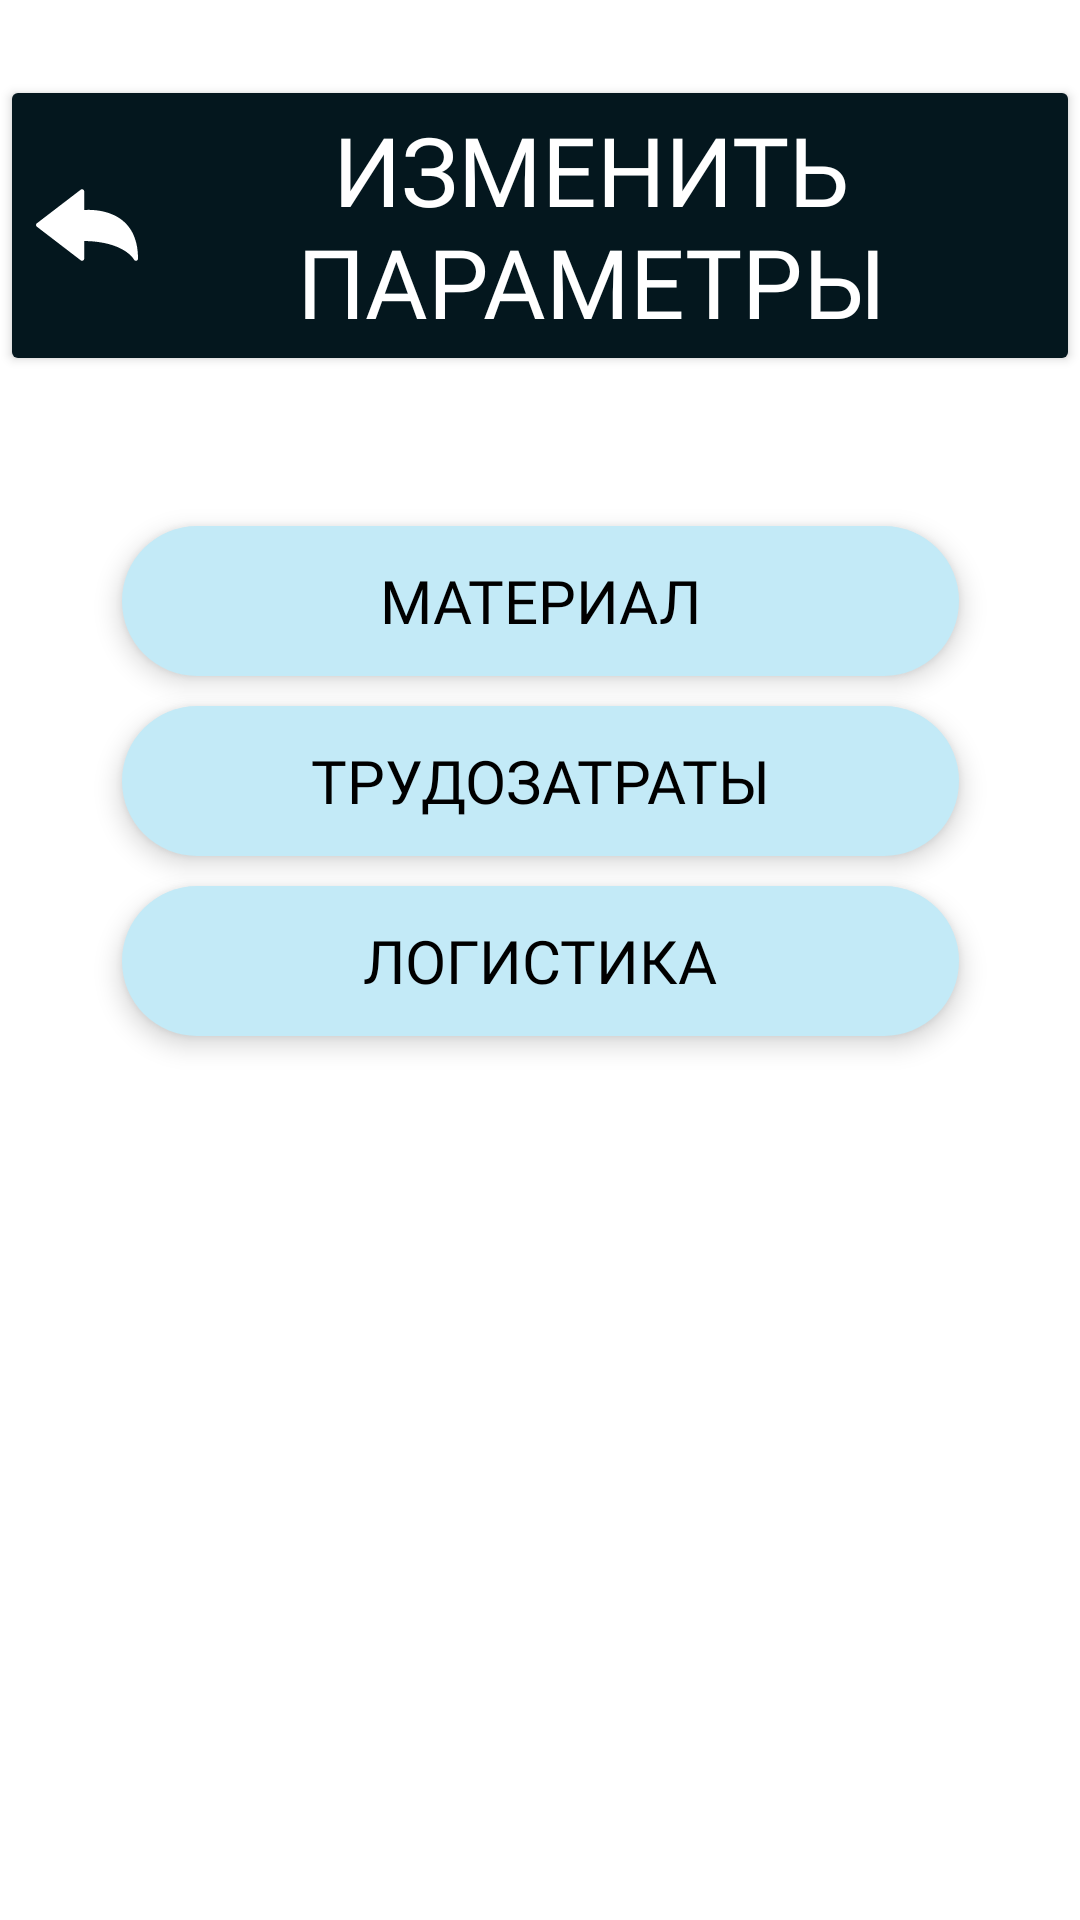

Layout XML and referenced resources for this Android screen:
<!-- AndroidManifest.xml: application theme Theme.RanteksCalc -->
<!-- res/layout/activity_settings_page.xml -->
<?xml version="1.0" encoding="utf-8"?>
<androidx.constraintlayout.widget.ConstraintLayout xmlns:android="http://schemas.android.com/apk/res/android"
    xmlns:app="http://schemas.android.com/apk/res-auto"


    xmlns:tools="http://schemas.android.com/tools"
    android:layout_width="match_parent"
    android:layout_height="match_parent">



    <LinearLayout
        android:layout_width="wrap_content"
        android:layout_height="wrap_content"
        android:layout_marginBottom="50dp"
        android:background="@drawable/shape_button_back_background"
        app:layout_constraintBottom_toBottomOf="parent"
        app:layout_constraintEnd_toEndOf="parent"
        app:layout_constraintStart_toStartOf="parent"/>


    <Button
        android:elevation="30sp"
        android:id="@+id/btnBack"
        android:drawableLeft="@drawable/ic_go_back_arrow"
        android:textColor="@color/white"
        android:textSize="32sp"
        android:fontFamily="@font/nunito_bold"
        android:layout_width="wrap_content"
        android:layout_height="wrap_content"
        android:layout_marginTop="25dp"
        android:onClick="btnBack"
        android:backgroundTint="@color/WhiteModeBack"
        android:text="@string/SettingsHead"
        app:layout_constraintEnd_toEndOf="parent"
        app:layout_constraintStart_toStartOf="parent"
        app:layout_constraintTop_toTopOf="parent"
        tools:ignore="RtlHardcoded" />

    <LinearLayout
        style="@style/BaseCalculateModule"
        app:layout_constraintEnd_toEndOf="parent"
        app:layout_constraintStart_toStartOf="parent"
        app:layout_constraintTop_toBottomOf="@+id/linearLayout13"
        android:visibility="gone">
    


        <Button
            android:id="@+id/SettingsOther"
            android:layout_width="279dp"
            android:layout_height="50dp"
            android:background="@android:color/transparent"
            style="@style/BaseText"
            android:onClick="btnOther"
            android:text="Система профилей"
            app:layout_constraintBottom_toBottomOf="parent"
            app:layout_constraintEnd_toEndOf="parent"
            app:layout_constraintHorizontal_bias="0.498"
            app:layout_constraintStart_toStartOf="parent"
            app:layout_constraintTop_toTopOf="parent"
            app:layout_constraintVertical_bias="0.961"
            tools:ignore="HardcodedText" />
    </LinearLayout>

    <LinearLayout
        style="@style/BaseCalculateModule"
        android:id="@+id/linearLayout13"
        app:layout_constraintEnd_toEndOf="parent"
        app:layout_constraintStart_toStartOf="parent"
        app:layout_constraintTop_toBottomOf="@+id/linearLayout12">

        <Button
            android:id="@+id/btnLogistic"
            android:layout_width="279dp"
            android:layout_height="50dp"
            android:background="@android:color/transparent"
            style="@style/BaseText"
            android:onClick="btnLogistic"
            android:text="@string/logistic"
            app:layout_constraintBottom_toBottomOf="parent"
            app:layout_constraintEnd_toEndOf="parent"
            app:layout_constraintHorizontal_bias="0.498"
            app:layout_constraintStart_toStartOf="parent"
            app:layout_constraintTop_toTopOf="parent"
            app:layout_constraintVertical_bias="0.961" />
    </LinearLayout>


    <LinearLayout
        style="@style/BaseCalculateModule"
        android:id="@+id/linearLayout12"
        app:layout_constraintEnd_toEndOf="parent"
        app:layout_constraintStart_toStartOf="parent"
        app:layout_constraintTop_toBottomOf="@+id/linearLayout15"
        android:visibility="gone">

        <Button
            android:id="@+id/btnEquipment"
            android:layout_width="279dp"
            android:layout_height="50dp"
            android:background="@android:color/transparent"
            style="@style/BaseText"
            android:text="@string/equipment"
            app:layout_constraintBottom_toBottomOf="parent"
            app:layout_constraintEnd_toEndOf="parent"
            app:layout_constraintHorizontal_bias="0.498"
            app:layout_constraintStart_toStartOf="parent"
            app:layout_constraintTop_toTopOf="parent"
            app:layout_constraintVertical_bias="0.961" />
    </LinearLayout>


    <LinearLayout
        style="@style/BaseCalculateModule"
        android:id="@+id/linearLayout15"
        app:layout_constraintEnd_toEndOf="parent"
        app:layout_constraintStart_toStartOf="parent"
        app:layout_constraintTop_toBottomOf="@+id/linearLayout14">

        <Button
            android:id="@+id/btnWork"
            android:layout_width="279dp"
            android:layout_height="50dp"
            android:background="@android:color/transparent"
            android:onClick="btnWork"
            style="@style/BaseText"
            android:text="@string/work"
            app:layout_constraintBottom_toBottomOf="parent"
            app:layout_constraintEnd_toEndOf="parent"
            app:layout_constraintHorizontal_bias="0.498"
            app:layout_constraintStart_toStartOf="parent"
            app:layout_constraintTop_toTopOf="parent"
            app:layout_constraintVertical_bias="0.961" />
    </LinearLayout>


    <LinearLayout
        android:id="@+id/linearLayout14"
        style="@style/BaseCalculateModule"
        android:layout_marginTop="50dp"
        app:layout_constraintEnd_toEndOf="parent"
        app:layout_constraintStart_toStartOf="parent"
        app:layout_constraintTop_toBottomOf="@+id/btnBack">

        <Button
            android:id="@+id/btnMaterial"
            style="@style/BaseText"
            android:layout_width="279dp"
            android:layout_height="50dp"
            android:background="@android:color/transparent"
            android:text="@string/material"
            android:onClick="btnMaterialCalcualte"
            android:visibility="visible"
            app:layout_constraintBottom_toBottomOf="parent"
            app:layout_constraintEnd_toEndOf="parent"
            app:layout_constraintHorizontal_bias="0.498"
            app:layout_constraintStart_toStartOf="parent"
            app:layout_constraintTop_toTopOf="parent"
            app:layout_constraintVertical_bias="0.961" />
    </LinearLayout>


</androidx.constraintlayout.widget.ConstraintLayout>
<!-- resources referenced by this layout -->
<resources>
  <color name="WhiteModeBack">#04171E</color>
  <color name="white">#FFFFFFFF</color>
  <!-- drawable ic_go_back_arrow (drawable) -->
  <vector xmlns:android="http://schemas.android.com/apk/res/android" android:height="34dp" android:viewportHeight="299.02" android:viewportWidth="299.02" android:width="34dp">
        
      <path android:fillColor="#FFFF" android:pathData="M292.87,254.43c-2.29,0 -4.44,-1.28 -5.5,-3.4c-0.35,-0.68 -28.54,-52.95 -146.17,-54.73v51.98c0,2.34 -1.33,4.48 -3.43,5.51c-2.1,1.03 -4.59,0.79 -6.46,-0.63L2.42,154.39C0.9,153.23 0,151.43 0,149.52c0,-1.92 0.9,-3.72 2.42,-4.89l128.89,-98.77c1.87,-1.43 4.36,-1.67 6.46,-0.64c2.1,1.03 3.43,3.17 3.43,5.51v54.78c3.11,-0.2 7.16,-0.37 11.95,-0.37c43.86,0 145.87,13.95 145.87,143.14c0,2.86 -1.96,5.34 -4.75,5.99C293.8,254.38 293.34,254.43 292.87,254.43z"/>
      
  </vector>
  <!-- drawable shape_button_back_background (drawable) -->
  <?xml version="1.0" encoding="utf-8"?>
  <shape xmlns:android="http://schemas.android.com/apk/res/android">
  
      <solid android:color="@color/WhiteModeBack"/>
      <corners android:radius="33dp"/>
  
  </shape>
  <string name="SettingsHead" translatable="true">Изменить параметры</string>
  <string name="equipment" translatable="true">Оборудование</string>
  <string name="logistic" translatable="true">Логистика</string>
  <string name="material" translatable="true">Материал</string>
  <string name="work" translatable="true">Трудозатраты</string>
  <style name="BaseCalculateModule">
  <item name="android:elevation">5sp</item>
      <item name="android:layout_width">wrap_content</item>
      <item name="android:layout_height">wrap_content</item>
      <item name="android:layout_marginTop">10dp</item>
      <item name="android:background">@drawable/shape_button_background</item>
  </style>
  <style name="BaseText" parent="TextAppearance.AppCompat">
          <item name="android:fontFamily">@font/nunito_bold</item>
          <item name="android:textSize">20sp</item>
      </style>
  <style name="Theme.RanteksCalc" parent="Base.Theme.RanteksCalc" />
  <!-- drawable shape_button_background (drawable) -->
  <?xml version="1.0" encoding="utf-8"?>
  <shape xmlns:android="http://schemas.android.com/apk/res/android">
  
      <solid android:color="@color/WhiteModeElement"/>
      <corners android:radius="33dp"/>
  </shape>
  <style name="Base.Theme.RanteksCalc" parent="Theme.Material3.DayNight.NoActionBar">
          
          
  
  
          <item name="android:textColor">@color/BlackText</item>
          <item name="android:textColorPrimary">@color/BlackText</item>
          <item name="android:windowBackground">@color/white</item>
          <item name="android:navigationBarColor">@android:color/transparent</item>
          <item name="colorPrimaryDark">@color/white</item>
      </style>
  <color name="WhiteModeElement">#C3EAF7</color>
  <color name="BlackText">#000000</color>
</resources>
